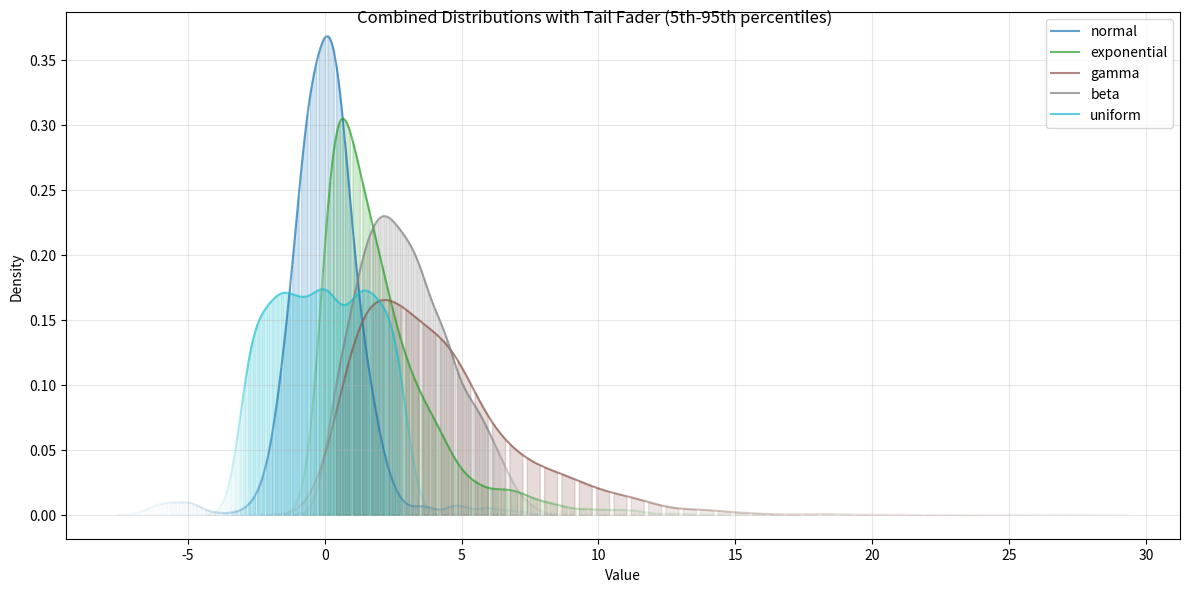
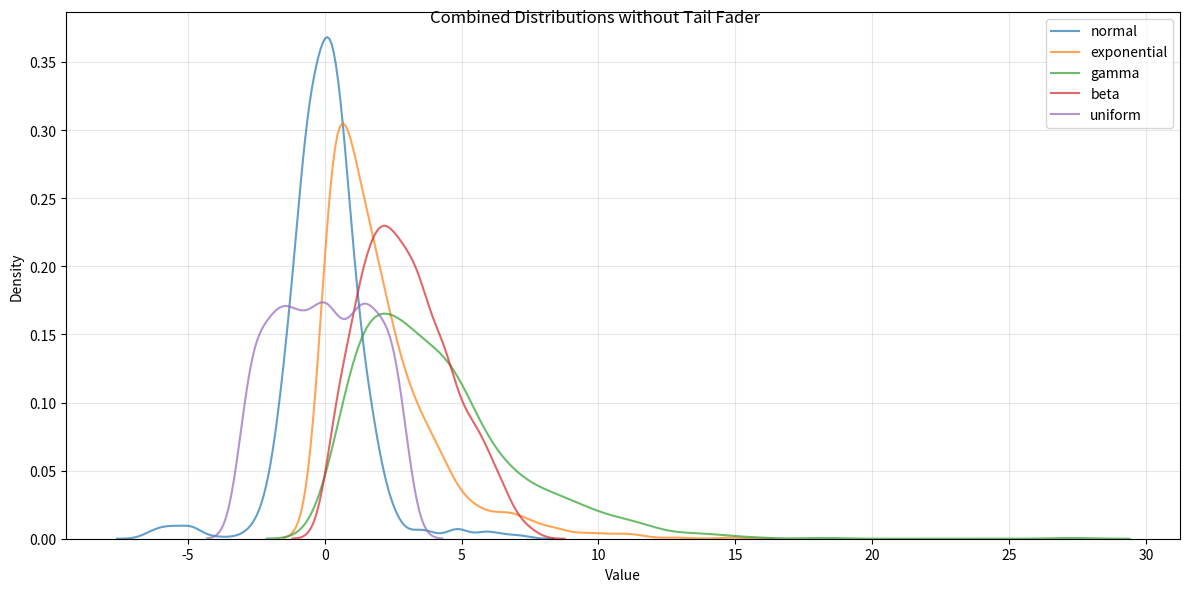
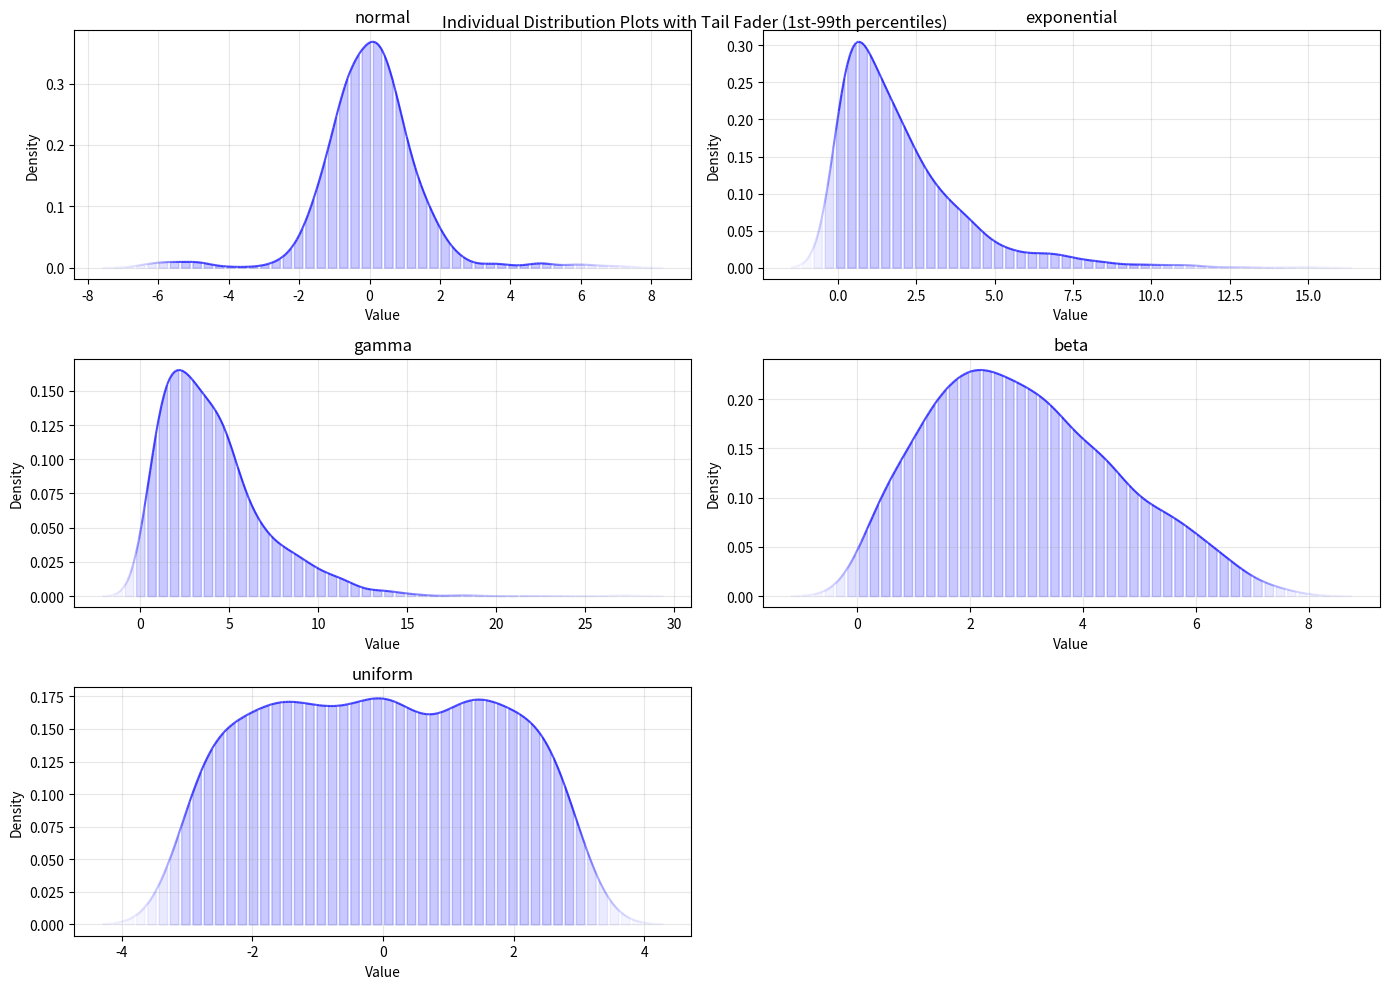
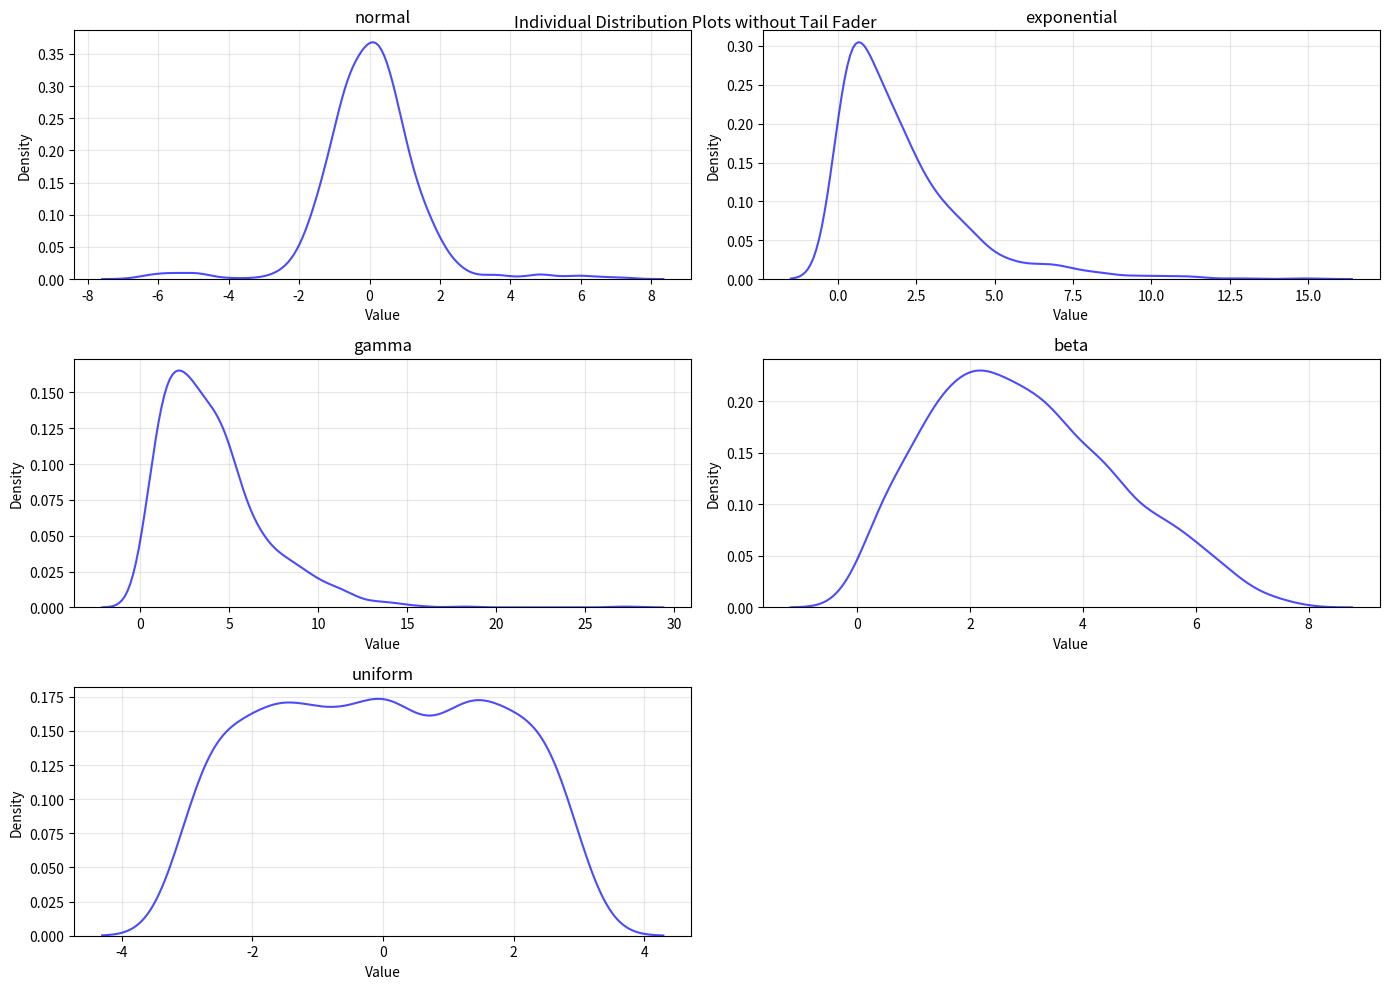
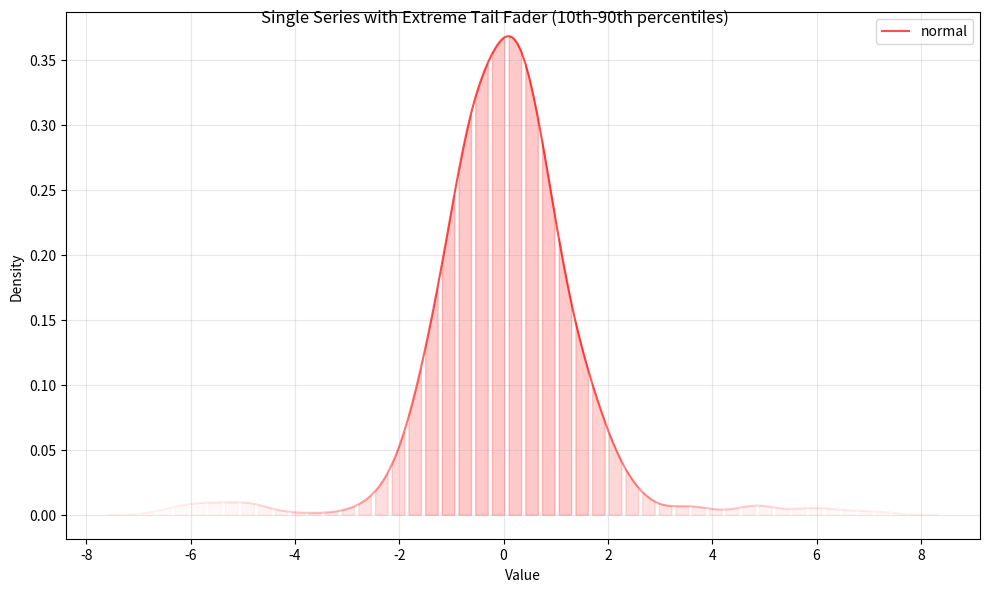

The matplotlib source for these figures, in order:
"""Distributional plotting utilities with tail fader functionality."""

import numpy as np
import pandas as pd
import matplotlib.pyplot as plt
import seaborn as sns
from typing import Optional, Tuple, Union, List, Any
from matplotlib.colors import LinearSegmentedColormap
import warnings


def distributional_plots(
    data: Union[pd.DataFrame, pd.Series, np.ndarray],
    tail_fader: bool = True,
    percentile_low: float = 1.0,
    percentile_high: float = 99.0,
    figsize: Tuple[int, int] = (10, 6),
    alpha: float = 0.7,
    color: str = "blue",
    **kwargs,
) -> plt.Figure:
    """
    Create distributional plots with optional tail fader functionality.

    This function generates kernel density estimation (KDE) plots with the ability to
    fade the tails of the distribution based on specified percentiles.

    Parameters
    ----------
    data : pd.DataFrame, pd.Series, or np.ndarray
        The data to plot. If DataFrame, will plot all numeric columns.
    tail_fader : bool, default True
        Whether to apply tail fading effect.
    percentile_low : float, default 1.0
        Lower percentile threshold for tail fading (0-100).
    percentile_high : float, default 99.0
        Upper percentile threshold for tail fading (0-100).
    figsize : tuple, default (10, 6)
        Figure size as (width, height).
    alpha : float, default 0.7
        Base alpha (transparency) value for the plots.
    color : str, default "blue"
        Base color for the plots.
    **kwargs
        Additional keyword arguments passed to seaborn.kdeplot.

    Returns
    -------
    plt.Figure
        The matplotlib figure object.

    Examples
    --------
    >>> import numpy as np
    >>> data = np.random.normal(0, 1, 1000)
    >>> fig = distributional_plots(data, tail_fader=True, percentile_low=5, percentile_high=95)
    >>> plt.show()
    """
    # Validate percentiles
    if not (0 <= percentile_low < percentile_high <= 100):
        raise ValueError("percentile_low must be < percentile_high, and both must be between 0 and 100")

    # Convert input data to appropriate format
    if isinstance(data, pd.DataFrame):
        # Select only numeric columns
        numeric_data = data.select_dtypes(include=[np.number])
        if numeric_data.empty:
            raise ValueError("No numeric columns found in DataFrame")
        data_to_plot = [numeric_data[col].dropna() for col in numeric_data.columns]
        labels = list(numeric_data.columns)
    elif isinstance(data, pd.Series):
        data_to_plot = [data.dropna()]
        labels = [data.name if data.name else "data"]
    else:
        data_array = np.asarray(data)
        data_to_plot = [data_array[~np.isnan(data_array)]]
        labels = ["data"]

    # Create figure
    fig, ax = plt.subplots(figsize=figsize)

    # Plot each distribution
    for i, (series_data, label) in enumerate(zip(data_to_plot, labels)):
        if len(series_data) < 2:
            warnings.warn(f"Skipping {label}: insufficient data points")
            continue

        if tail_fader:
            _plot_with_tail_fader(
                ax, series_data, label, percentile_low, percentile_high, alpha, color, i, len(data_to_plot), **kwargs
            )
        else:
            # Standard KDE plot without fading
            sns.kdeplot(data=series_data, label=label, alpha=alpha, ax=ax, **kwargs)

    ax.set_xlabel("Value")
    ax.set_ylabel("Density")
    ax.legend()
    ax.grid(True, alpha=0.3)

    plt.tight_layout()
    return fig


def distributional_plots_per_row(
    data: pd.DataFrame,
    tail_fader: bool = True,
    percentile_low: float = 1.0,
    percentile_high: float = 99.0,
    figsize: Tuple[int, int] = (12, 8),
    alpha: float = 0.7,
    color: str = "blue",
    **kwargs,
) -> plt.Figure:
    """
    Create distributional plots with one subplot per row (column) of data.

    This function generates separate KDE plots for each numeric column in the DataFrame,
    with optional tail fading functionality.

    Parameters
    ----------
    data : pd.DataFrame
        The DataFrame to plot. Each numeric column will get its own subplot.
    tail_fader : bool, default True
        Whether to apply tail fading effect.
    percentile_low : float, default 1.0
        Lower percentile threshold for tail fading (0-100).
    percentile_high : float, default 99.0
        Upper percentile threshold for tail fading (0-100).
    figsize : tuple, default (12, 8)
        Figure size as (width, height).
    alpha : float, default 0.7
        Base alpha (transparency) value for the plots.
    color : str, default "blue"
        Base color for the plots.
    **kwargs
        Additional keyword arguments passed to seaborn.kdeplot.

    Returns
    -------
    plt.Figure
        The matplotlib figure object.

    Examples
    --------
    >>> import pandas as pd
    >>> import numpy as np
    >>> data = pd.DataFrame({
    ...     'var1': np.random.normal(0, 1, 1000),
    ...     'var2': np.random.exponential(1, 1000),
    ...     'var3': np.random.gamma(2, 2, 1000)
    ... })
    >>> fig = distributional_plots_per_row(data, tail_fader=True)
    >>> plt.show()
    """
    if not isinstance(data, pd.DataFrame):
        raise ValueError("data must be a pandas DataFrame")

    # Validate percentiles
    if not (0 <= percentile_low < percentile_high <= 100):
        raise ValueError("percentile_low must be < percentile_high, and both must be between 0 and 100")

    # Select only numeric columns
    numeric_data = data.select_dtypes(include=[np.number])
    if numeric_data.empty:
        raise ValueError("No numeric columns found in DataFrame")

    n_cols = len(numeric_data.columns)
    n_rows = (n_cols + 1) // 2  # Two columns of subplots

    # Create figure with subplots
    fig, axes = plt.subplots(n_rows, 2, figsize=figsize)
    if n_rows == 1:
        axes = axes.reshape(1, -1)

    # Flatten axes for easy iteration
    axes_flat = axes.flatten()

    # Plot each column
    for i, col in enumerate(numeric_data.columns):
        ax = axes_flat[i]
        series_data = numeric_data[col].dropna()

        if len(series_data) < 2:
            ax.text(0.5, 0.5, f"Insufficient data\nfor {col}", ha="center", va="center", transform=ax.transAxes)
            ax.set_title(col)
            continue

        if tail_fader:
            _plot_with_tail_fader(ax, series_data, col, percentile_low, percentile_high, alpha, color, 0, 1, **kwargs)
        else:
            # Standard KDE plot without fading
            sns.kdeplot(data=series_data, alpha=alpha, ax=ax, color=color, **kwargs)

        ax.set_title(col)
        ax.set_xlabel("Value")
        ax.set_ylabel("Density")
        ax.grid(True, alpha=0.3)

    # Hide unused subplots
    for i in range(n_cols, len(axes_flat)):
        axes_flat[i].set_visible(False)

    plt.tight_layout()
    return fig


def _plot_with_tail_fader(
    ax: plt.Axes,
    data: np.ndarray,
    label: str,
    percentile_low: float,
    percentile_high: float,
    alpha: float,
    base_color: str,
    color_idx: int,
    total_colors: int,
    **kwargs,
) -> None:
    """
    Plot a KDE with tail fading effect.

    This internal function creates a KDE plot where the tails beyond the specified
    percentiles fade smoothly to transparent.

    Parameters
    ----------
    ax : plt.Axes
        The axes to plot on.
    data : np.ndarray
        The data to plot.
    label : str
        Label for the plot.
    percentile_low : float
        Lower percentile threshold for fading.
    percentile_high : float
        Upper percentile threshold for fading.
    alpha : float
        Base alpha value.
    base_color : str
        Base color for the plot.
    color_idx : int
        Index for color variation when plotting multiple series.
    total_colors : int
        Total number of series being plotted.
    **kwargs
        Additional keyword arguments for kdeplot.
    """
    # Calculate percentile values from the original data
    p_low = np.percentile(data, percentile_low)
    p_high = np.percentile(data, percentile_high)

    # Get color for this series
    if total_colors > 1:
        colors = plt.cm.tab10(np.linspace(0, 1, total_colors))
        color = colors[color_idx]
    else:
        color = base_color

    # Create KDE plot to get the curve data
    kde_plot = sns.kdeplot(data=data, ax=ax, alpha=0, **kwargs)  # Invisible plot to get data

    # Extract the line data from the plot
    line = ax.lines[-1]
    x_kde = line.get_xdata()
    y_kde = line.get_ydata()

    # Remove the invisible line
    line.remove()

    # Create segments with different alpha values
    n_points = len(x_kde)
    alphas = np.ones(n_points) * alpha

    # Calculate fade factors for the tails
    for i in range(n_points):
        x_val = x_kde[i]
        if x_val < p_low:
            # Left tail fading
            fade_distance = (p_low - x_val) / (p_low - x_kde.min()) if p_low != x_kde.min() else 1
            fade_factor = np.exp(-3 * fade_distance)  # Exponential fade
            alphas[i] = alpha * fade_factor
        elif x_val > p_high:
            # Right tail fading
            fade_distance = (x_val - p_high) / (x_kde.max() - p_high) if x_kde.max() != p_high else 1
            fade_factor = np.exp(-3 * fade_distance)  # Exponential fade
            alphas[i] = alpha * fade_factor

    # Plot the KDE with varying alpha
    # We'll use a collection of line segments with different alphas
    from matplotlib.collections import LineCollection

    # Create line segments
    points = np.array([x_kde, y_kde]).T.reshape(-1, 1, 2)
    segments = np.concatenate([points[:-1], points[1:]], axis=1)

    # Create line collection with varying alpha
    lc = LineCollection(segments, colors=color, alpha=alphas[:-1], linewidths=kwargs.get("linewidth", 1.5))
    ax.add_collection(lc)

    # Add area under curve with fading
    # Split into segments and fill each with appropriate alpha
    segment_size = max(1, n_points // 50)  # Adjust for performance
    for i in range(0, n_points - segment_size, segment_size):
        end_idx = min(i + segment_size, n_points)
        x_segment = x_kde[i:end_idx]
        y_segment = y_kde[i:end_idx]
        alpha_segment = np.mean(alphas[i:end_idx]) * 0.3  # Lighter for fill

        ax.fill_between(x_segment, y_segment, alpha=alpha_segment, color=color)

    # Add a legend entry with a regular line
    ax.plot([], [], color=color, alpha=alpha, linewidth=kwargs.get("linewidth", 1.5), label=label)


def run() -> None:
    """
    Example usage of the distributional plotting functions.

    This function demonstrates how to use both distributional_plots and
    distributional_plots_per_row with various configurations.
    """
    # Generate sample data
    np.random.seed(42)
    n_samples = 1000

    # Create sample datasets with different distributions
    data = pd.DataFrame(
        {
            "normal": np.random.normal(0, 1, n_samples),
            "exponential": np.random.exponential(2, n_samples),
            "gamma": np.random.gamma(2, 2, n_samples),
            "beta": np.random.beta(2, 5, n_samples) * 10,  # Scale for visibility
            "uniform": np.random.uniform(-3, 3, n_samples),
        }
    )

    # Add some outliers to make tail fading more visible
    data.loc[data.index[:20], "normal"] = np.random.normal(0, 1, 20) + 5  # Right outliers
    data.loc[data.index[20:40], "normal"] = np.random.normal(0, 1, 20) - 5  # Left outliers

    print("Demonstrating distributional plotting functions...")
    print(f"Data shape: {data.shape}")
    print(f"Data columns: {list(data.columns)}")

    # Example 1: Single combined plot with tail fader
    print("\n1. Creating combined distributional plot with tail fader...")
    fig1 = distributional_plots(data, tail_fader=True, percentile_low=5, percentile_high=95, figsize=(12, 6))
    fig1.suptitle("Combined Distributions with Tail Fader (5th-95th percentiles)")
    plt.show()

    # Example 2: Single combined plot without tail fader
    print("\n2. Creating combined distributional plot without tail fader...")
    fig2 = distributional_plots(data, tail_fader=False, figsize=(12, 6))
    fig2.suptitle("Combined Distributions without Tail Fader")
    plt.show()

    # Example 3: Per-row plots with tail fader
    print("\n3. Creating per-row distributional plots with tail fader...")
    fig3 = distributional_plots_per_row(data, tail_fader=True, percentile_low=1, percentile_high=99, figsize=(14, 10))
    fig3.suptitle("Individual Distribution Plots with Tail Fader (1st-99th percentiles)")
    plt.show()

    # Example 4: Per-row plots without tail fader
    print("\n4. Creating per-row distributional plots without tail fader...")
    fig4 = distributional_plots_per_row(data, tail_fader=False, figsize=(14, 10))
    fig4.suptitle("Individual Distribution Plots without Tail Fader")
    plt.show()

    # Example 5: Single series with extreme tail fading
    print("\n5. Demonstrating extreme tail fading on single series...")
    single_series = data["normal"]
    fig5 = distributional_plots(
        single_series, tail_fader=True, percentile_low=10, percentile_high=90, figsize=(10, 6), color="red"
    )
    fig5.suptitle("Single Series with Extreme Tail Fader (10th-90th percentiles)")
    plt.show()

    print("\nDemonstration complete!")


if __name__ == "__main__":
    run()
